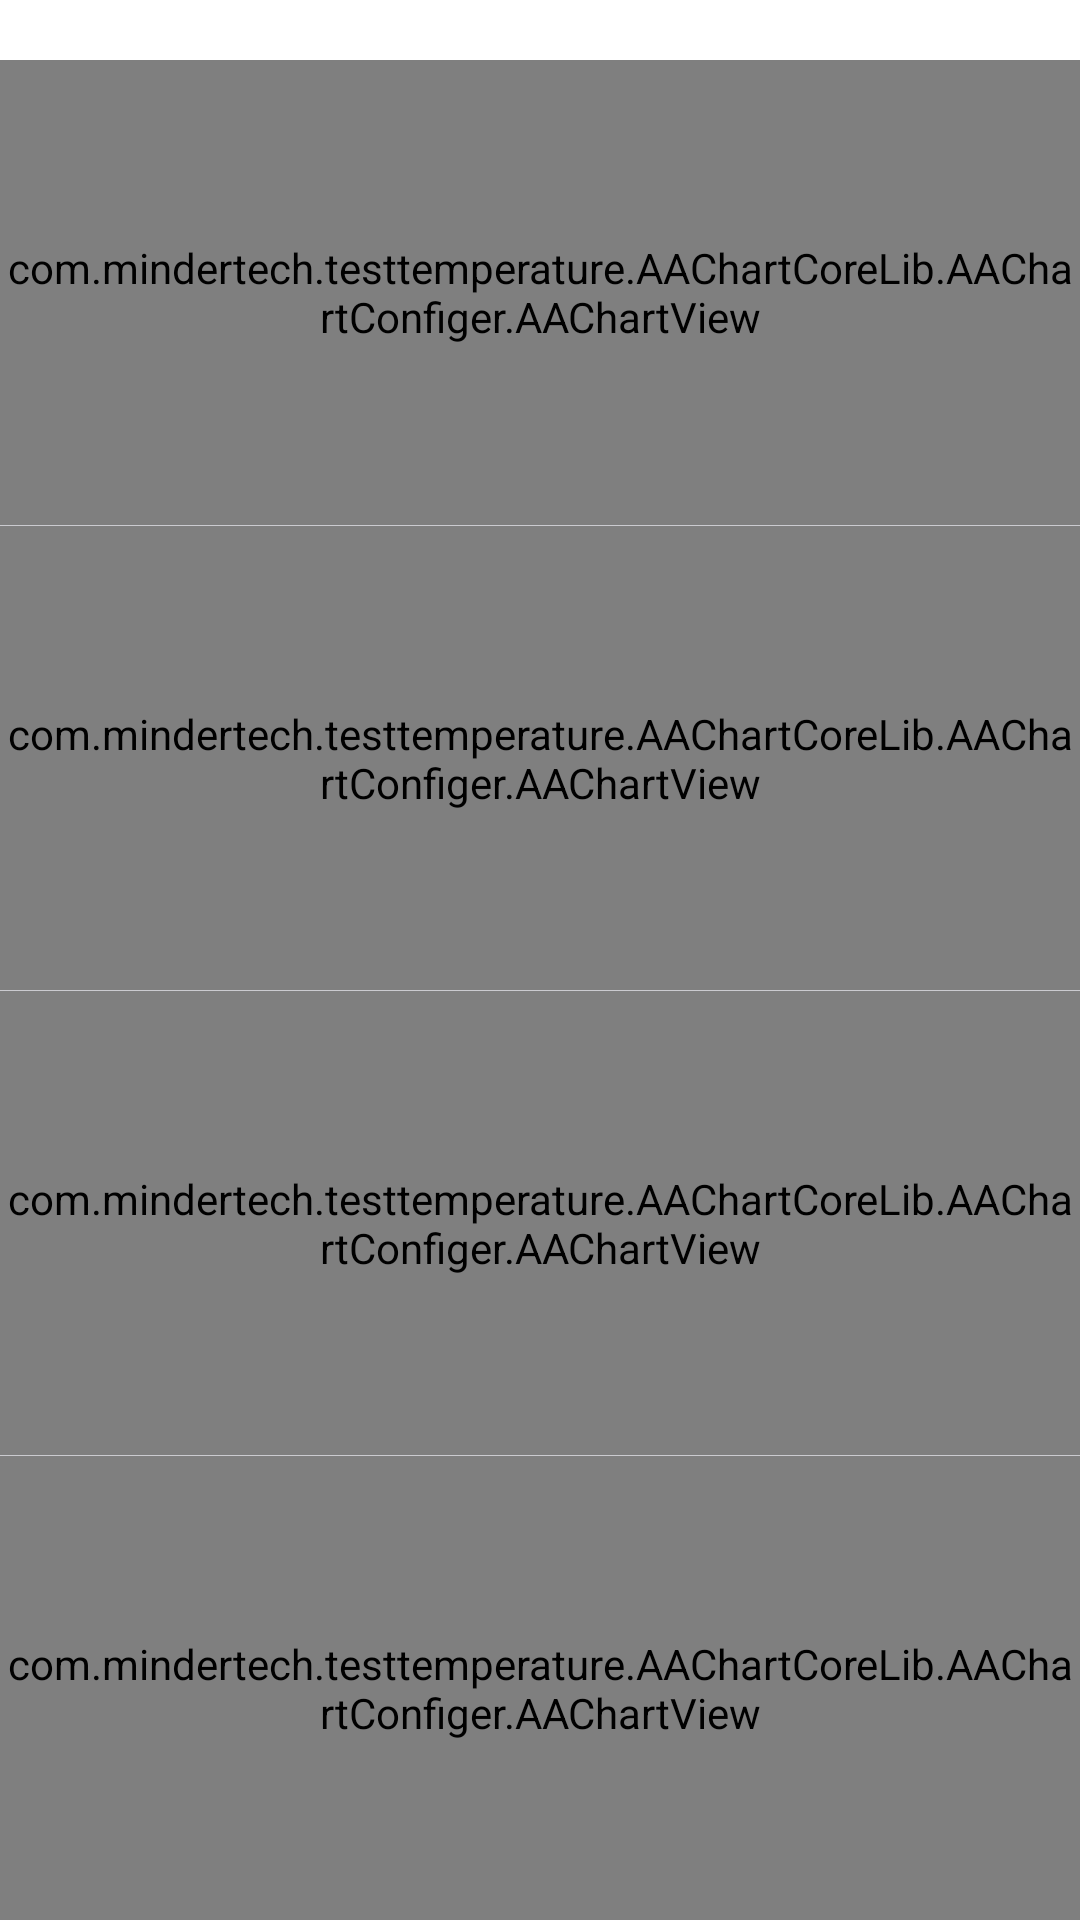

The Android layout XML behind this screen, and the referenced resources:
<!-- AndroidManifest.xml: application theme AppTheme -->
<!-- res/layout/activity_chart.xml -->
<?xml version="1.0" encoding="utf-8"?>
<LinearLayout xmlns:android="http://schemas.android.com/apk/res/android"
    android:orientation="vertical"
    android:layout_width="match_parent"
    android:layout_height="match_parent"
    android:background="@color/white">

    <LinearLayout
        android:layout_width="match_parent"
        android:layout_height="20dp"
        android:orientation="horizontal">

    </LinearLayout>

    <LinearLayout
        android:layout_width="match_parent"
        android:layout_height="match_parent"
        android:orientation="vertical">

        <LinearLayout
            android:id="@+id/layout_shoulder_left"
            android:layout_width="match_parent"
            android:layout_height="match_parent"
            android:layout_weight="1"
            android:orientation="vertical">
            <com.mindertech.testtemperature.AAChartCoreLib.AAChartConfiger.AAChartView
                android:id="@+id/chart_shoulder_left"
                android:layout_width="match_parent"
                android:layout_height="match_parent"
                android:background="@color/clear"
                />
        </LinearLayout>

        <View style="@style/line_h"/>

        <LinearLayout
            android:id="@+id/layout_shoulder_right"
            android:layout_width="match_parent"
            android:layout_height="match_parent"
            android:layout_weight="1"
            android:orientation="vertical">
            <com.mindertech.testtemperature.AAChartCoreLib.AAChartConfiger.AAChartView
                android:id="@+id/chart_shoulder_right"
                android:layout_width="match_parent"
                android:layout_height="match_parent"
                />
        </LinearLayout>

        <View style="@style/line_h"/>

        <LinearLayout
            android:id="@+id/layout_arm_left"
            android:layout_width="match_parent"
            android:layout_height="match_parent"
            android:layout_weight="1"
            android:orientation="vertical">
            <com.mindertech.testtemperature.AAChartCoreLib.AAChartConfiger.AAChartView
                android:id="@+id/chart_arm_left"
                android:layout_width="match_parent"
                android:layout_height="match_parent"
                />
        </LinearLayout>

        <View style="@style/line_h"/>

        <LinearLayout
            android:id="@+id/layout_arm_right"
            android:layout_width="match_parent"
            android:layout_height="match_parent"
            android:layout_weight="1"
            android:orientation="vertical">
            <com.mindertech.testtemperature.AAChartCoreLib.AAChartConfiger.AAChartView
                android:id="@+id/chart_arm_right"
                android:layout_width="match_parent"
                android:layout_height="match_parent"
                />
        </LinearLayout>

    </LinearLayout>

</LinearLayout>
<!-- resources referenced by this layout -->
<resources>
  <color name="clear">#00000000</color>
  <color name="white">#ffffff</color>
  <style name="line_h">
          <item name="android:layout_width">match_parent</item>
          <item name="android:layout_height">1px</item>
          <item name="android:background">#CBCBD0</item>
      </style>
  <style name="AppTheme" parent="Theme.AppCompat.Light.DarkActionBar">
          
          <item name="colorPrimary">@color/colorPrimary</item>
          <item name="colorPrimaryDark">@color/colorPrimaryDark</item>
          <item name="colorAccent">@color/colorAccent</item>
          <item name="android:windowBackground">@color/colorPrimaryDark</item>
          <item name="android:textColorHint">#999999</item>
      </style>
  <color name="colorPrimary">#008577</color>
  <color name="colorPrimaryDark">#00574B</color>
  <color name="colorAccent">#D81B60</color>
</resources>
